Run: headless pygame with SDL's dummy video driver; simulated clock (each Clock.tick advances the game by its frame time, no real sleeping); random seed 0; keys injected as events and as key.get_pressed() state; no mouse input.
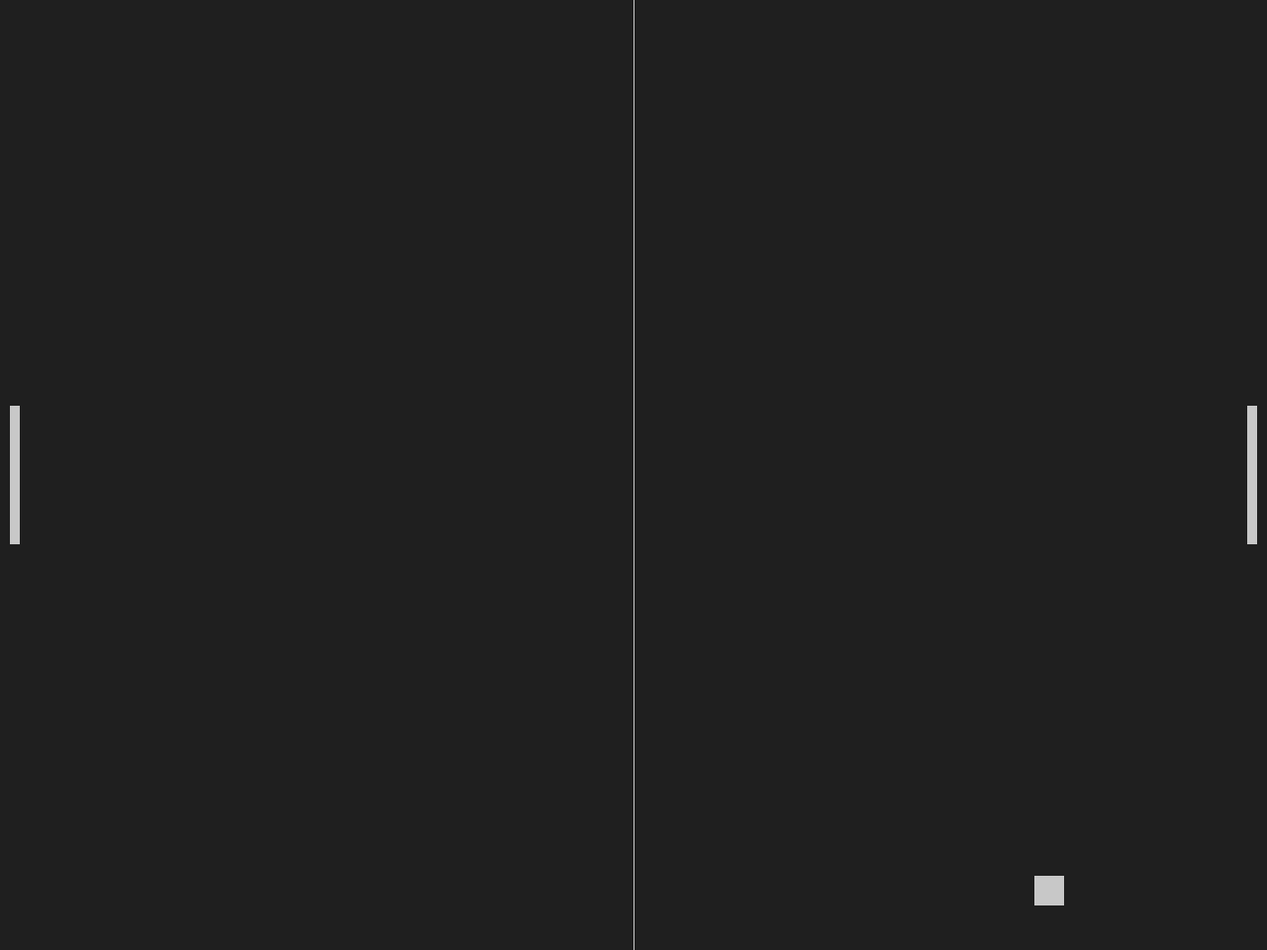
Frame 1 of 4 · flips 1–60 · no input
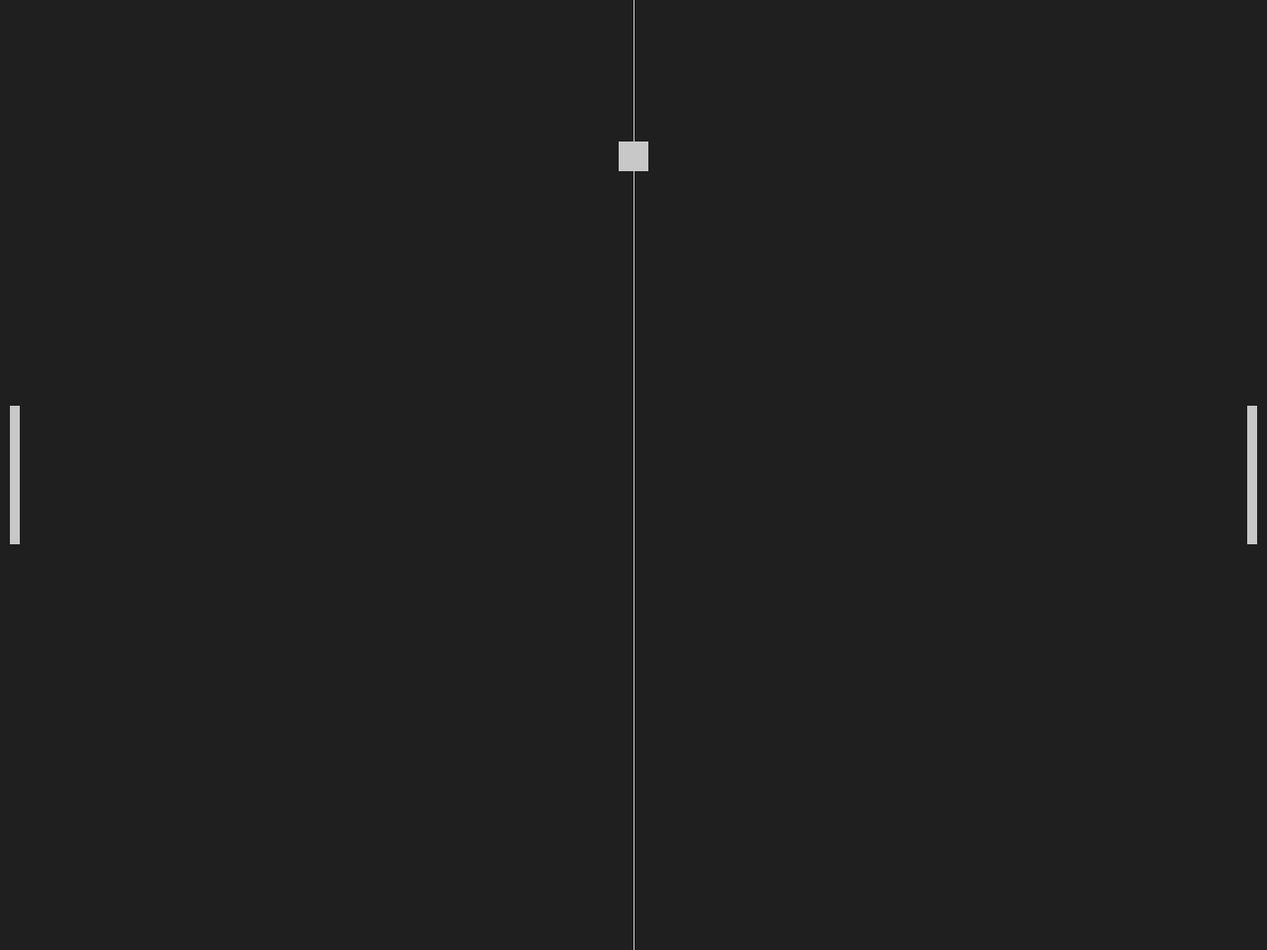
Frame 2 of 4 · flips 61–180 · tapped SPACE, RETURN · held RIGHT (→), D
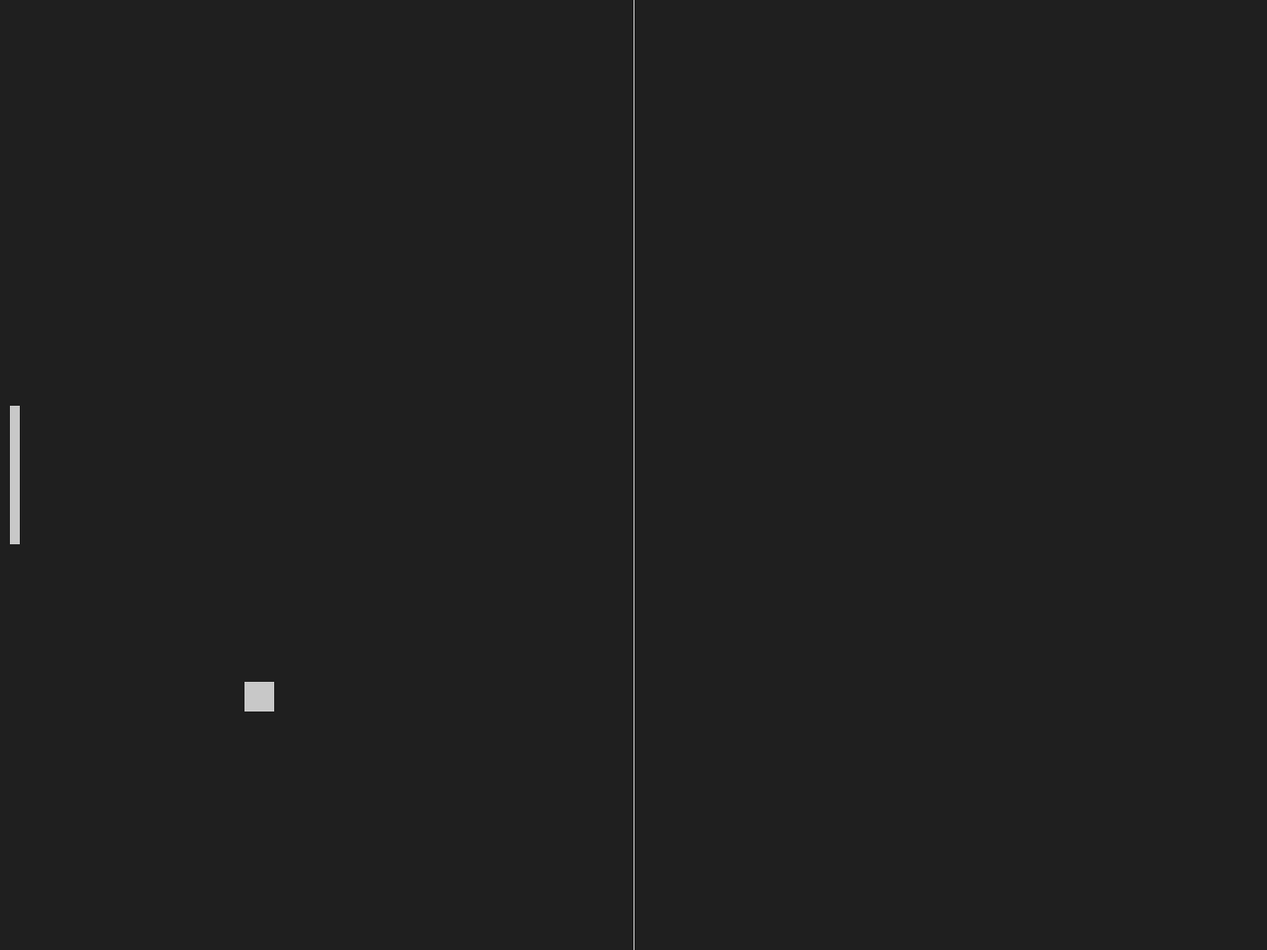
Frame 3 of 4 · flips 181–300 · held DOWN (↓), S
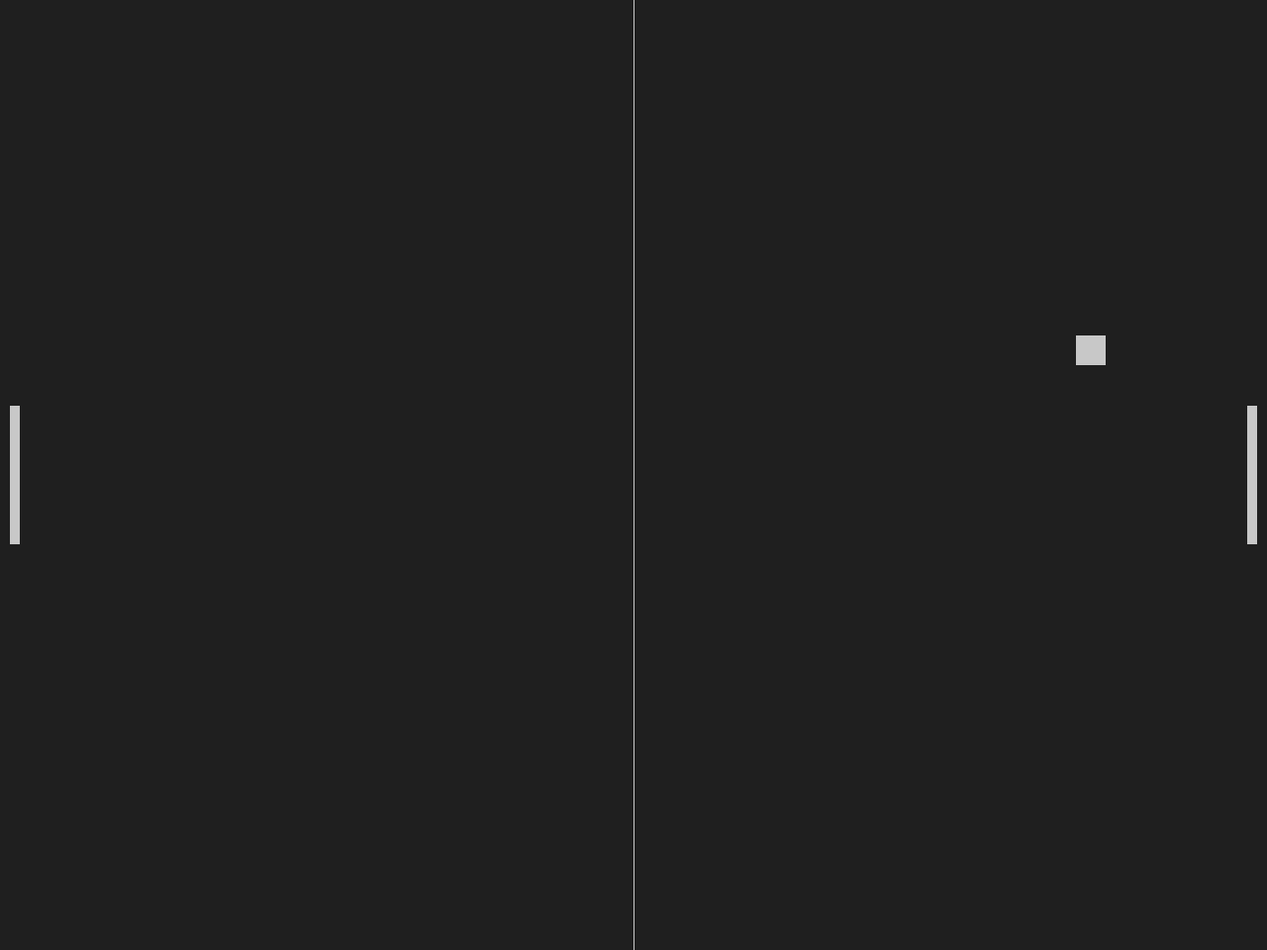
Frame 4 of 4 · flips 301–420 · held LEFT (←), A, UP (↑), W

The pygame program that drew these frames:

import pygame, sys

def ball_animation():
    global ball_speed_x, ball_speed_y
    ball.x += ball_speed_x
    ball.y += ball_speed_y

    if ball.top <= 0 or ball.bottom >= screen_height:
        ball_speed_y *= -1
    if ball.left <= 0 or ball.right >= screen_width:
      ball_speed_x *= -1

    if ball.colliderect(player) or ball.colliderect(opponent):
      ball_speed_x *= -1


# setup fo the basic game needs
pygame.init()
clock = pygame.time.Clock()

# main window settings
screen_width = 1280
screen_height = 960
screen = pygame.display.set_mode((screen_width, screen_height))
pygame.display.set_caption('BasePongGame')

# Game elements geometry
ball = pygame.Rect(screen_width/2 - 15, screen_height/2 - 15, 30, 30)
player = pygame.Rect(screen_width - 20, screen_height/2 - 70, 10, 140)
opponent = pygame.Rect(10, screen_height/2 - 70, 10, 140)


# colors
bg_color = pygame.Color('grey12')
ligth_grey = (200, 200, 200)

# fizik data
ball_speed_x = 7
ball_speed_y = 7
player_speed = 0

# server loop
while True:
  for event in pygame.event.get():
    if event.type == pygame.QUIT:
      pygame.quit()
      sys.exit()
    if event.type == pygame.KEYDOWN:
      if event.key == pygame.K_UP:
        player_speed -= 7
      if event.key == pygame.K_DOWN:
        player_speed += 7
    if event.type == pygame.KEYUP:
      if event.key == pygame.K_UP:
        player_speed += 7
      if event.key == pygame.K_DOWN:
        player_speed -= 7

  ball_animation()
  player.y += player_speed

  # Visualise the elements
  screen.fill(bg_color)
  pygame.draw.rect(screen, ligth_grey, player)
  pygame.draw.rect(screen, ligth_grey, opponent)
  pygame.draw.rect(screen, ligth_grey, ball)
  pygame.draw.aaline(screen, ligth_grey, (screen_width/2,0), (screen_width/2,screen_height))


  # loop update    
  pygame.display.flip()
  clock.tick(60)
